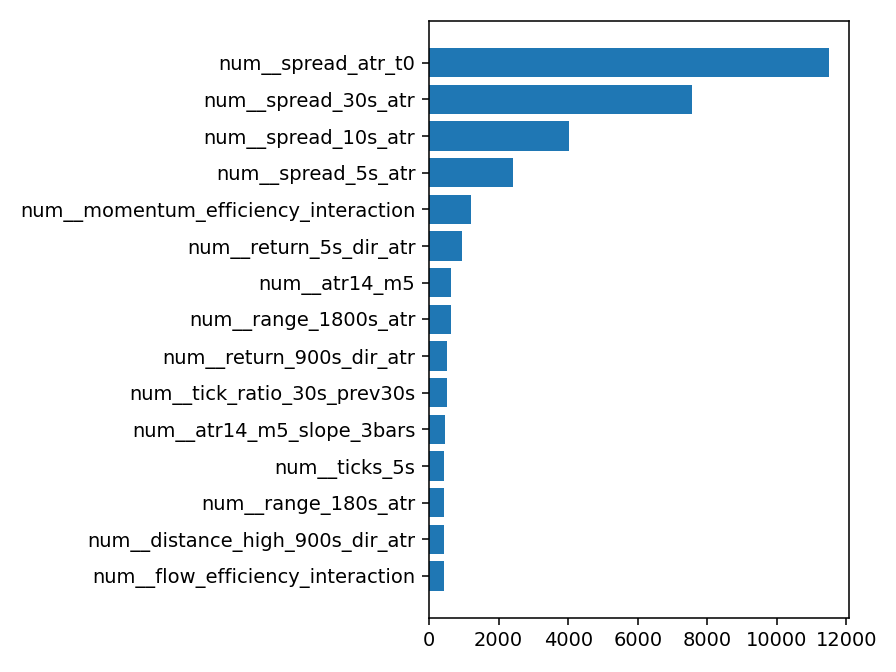

The data file committed next to this chart (first rows):
transformed_feature, gain, split
num__spread_atr_t0, 11514, 78
num__spread_30s_atr, 7568, 62
num__spread_10s_atr, 4019, 58
num__spread_5s_atr, 2407, 76
num__momentum_efficiency_interaction, 1207, 52
num__return_5s_dir_atr, 948.8, 69
num__atr14_m5, 625.7, 38
num__range_1800s_atr, 617.7, 60
num__return_900s_dir_atr, 511, 52
num__tick_ratio_30s_prev30s, 501.8, 49
num__atr14_m5_slope_3bars, 447.9, 53
num__ticks_5s, 422.6, 28
num__range_180s_atr, 421.9, 39
num__distance_high_900s_dir_atr, 420.9, 55
num__flow_efficiency_interaction, 417.3, 36
num__spread_efficiency_interaction, 383.4, 19
num__return_30s_dir_atr, 369.8, 20
num__range_900s_atr, 353.4, 42
num__realized_abs_30s_atr, 333, 38
num__return_10s_dir_atr, 329.6, 19
num__pre_extension_15m_dir_atr, 326.9, 41
num__direction_consistency_30s, 323.5, 38
num__spread_change_30s_atr, 305.8, 29
num__range_position_900s_dir, 305.4, 36
num__accel_10s_vs_prev30s, 289.5, 29
num__shock_to_range_60s, 288.7, 38
num__severity, 286.3, 29
num__range_60s_atr, 286.2, 28
num__ticks_60s, 268.8, 28
num__return_120s_dir_atr, 258.9, 27
num__spread_percentile, 257.3, 19
num__spread_change_10s_atr, 252.6, 36
num__return_300s_dir_atr, 236.3, 21
num__realized_abs_60s_atr, 229, 23
num__ticks_30s, 227.3, 24
num__day_range_position_dir, 226.2, 25
num__realized_abs_300s_atr, 216.7, 23
num__activity_percentile, 213.9, 35
num__ticks_120s, 209.3, 17
num__spread_change_5s_atr, 207.2, 20
num__range_3600s_atr, 206.3, 27
num__abs_return_10s_atr, 203.5, 22
num__m5_ema20_slope_dir_atr, 196.4, 32
num__spread_contraction_activity, 185.1, 15
num__ticks_10s, 176.6, 15
num__pre_return_5m_dir_atr, 176.3, 23
num__range_300s_atr, 174.5, 17
num__distance_low_900s_dir_atr, 173.7, 21
num__range_30s_atr, 172.5, 18
num__atr_percentile, 163.9, 21
num__tick_ratio_5s_prev5s, 126.6, 18
num__confirmation_retention, 116.8, 16
num__return_60s_dir_atr, 112.6, 13
num__return_30s_vs_prev30s, 112.5, 18
num__atr_spread_state, 67.31, 8
num__realized_abs_180s_atr, 57.43, 5
cat__session_LONDON, 35.66, 4
num__tick_activity_ratio, 14.01, 2
cat__session_TOKYO, 11.01, 1
num__m15_alignment_dir, 6.136, 1
... 6 more rows
